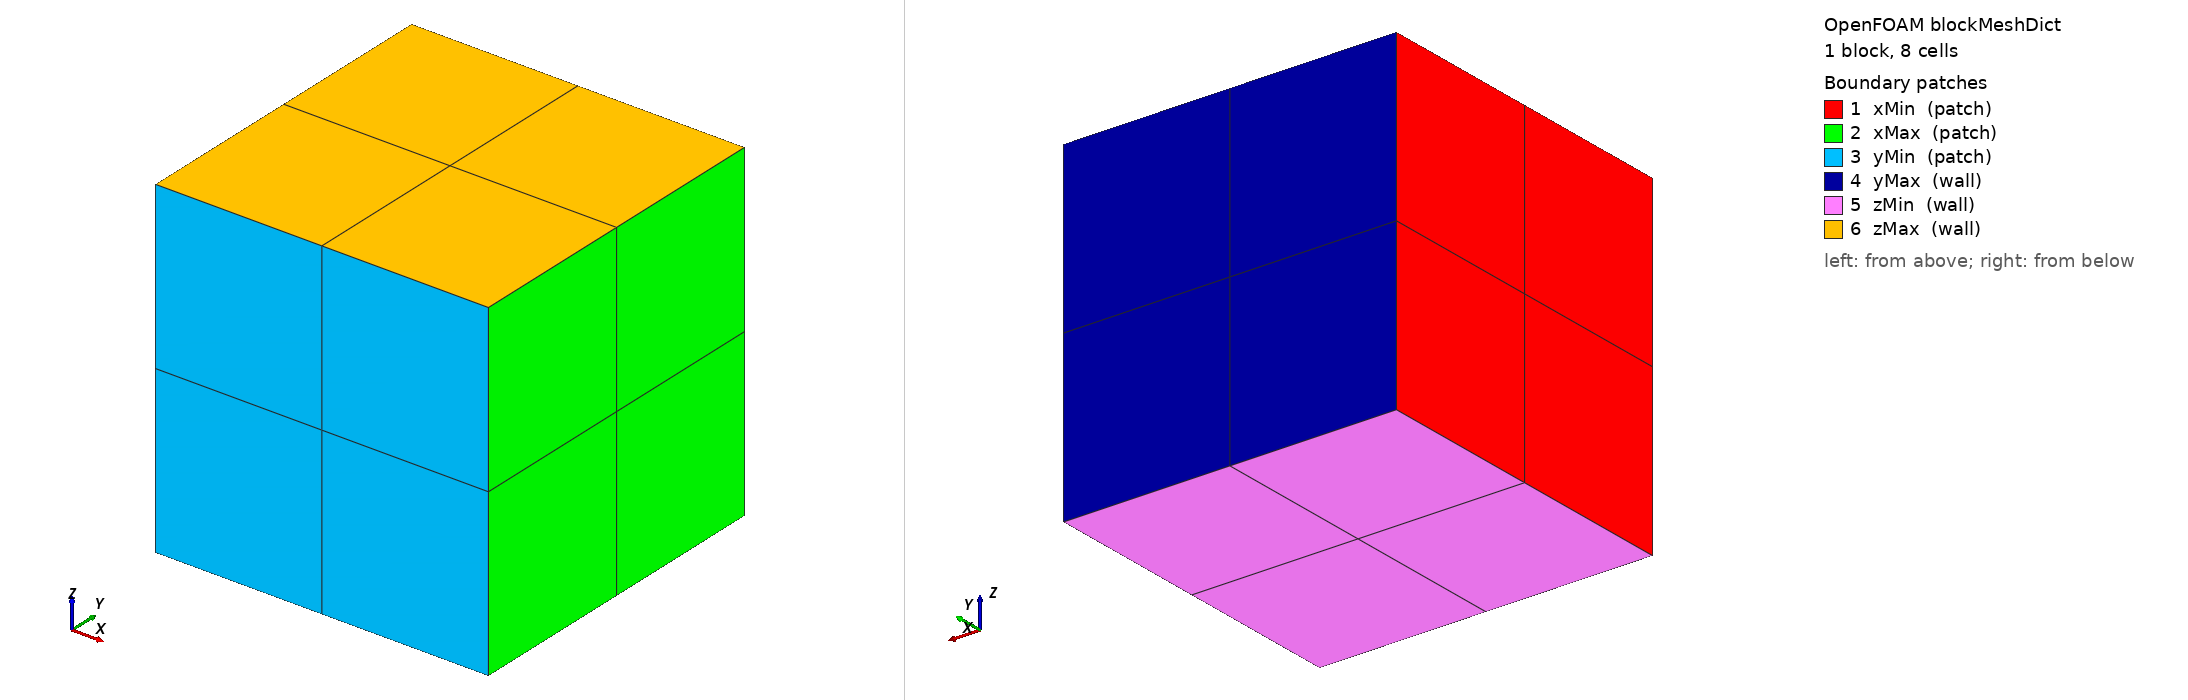

OpenFOAM case: the mesh blockMesh builds from blockMeshDict, 1 block(s), 8 cells. Boundary patches (legend numbers): 1 xMin (patch), 2 xMax (patch), 3 yMin (patch), 4 yMax (wall), 5 zMin (wall), 6 zMax (wall). Left view from above one corner, right view from below the opposite corner. Boundary conditions: 2 field file(s) under 0/; 6 of 6 drawn patches have an entry in a shipped field file.

=== system/blockMeshDict ===
/*--------------------------------*- C++ -*----------------------------------*\
| =========                 |                                                 |
| \\      /  F ield         | OpenFOAM: The Open Source CFD Toolbox           |
|  \\    /   O peration     | Version:  v2406                                 |
|   \\  /    A nd           | Website:  www.openfoam.com                      |
|    \\/     M anipulation  |                                                 |
\*---------------------------------------------------------------------------*/
FoamFile
{
    version     2.0;
    format      ascii;
    class       dictionary;
    object      blockMeshDict;
}
// * * * * * * * * * * * * * * * * * * * * * * * * * * * * * * * * * * * * * //

// Unit cube, 2 x 2 x 2 uniform cells. Every patch is axis-aligned, so its face
// normals are exactly the axis unit vectors the expectations in
// test_neon_local_patch_types.py are written against.

scale   1;

vertices
(
    (0 0 0)
    (1 0 0)
    (1 1 0)
    (0 1 0)
    (0 0 1)
    (1 0 1)
    (1 1 1)
    (0 1 1)
);

blocks
(
    hex (0 1 2 3 4 5 6 7) (2 2 2) simpleGrading (1 1 1)
);

edges
(
);

boundary
(
    xMin { type patch; faces ( (0 4 7 3) ); }
    xMax { type patch; faces ( (1 2 6 5) ); }
    yMin { type patch; faces ( (0 1 5 4) ); }
    yMax { type wall;  faces ( (3 7 6 2) ); }
    zMin { type wall;  faces ( (0 3 2 1) ); }
    zMax { type wall;  faces ( (4 5 6 7) ); }
);

mergePatchPairs
(
);


// ************************************************************************* //


=== 0/U ===
/*--------------------------------*- C++ -*----------------------------------*\
| =========                 |                                                 |
| \\      /  F ield         | OpenFOAM: The Open Source CFD Toolbox           |
|  \\    /   O peration     | Version:  v2406                                 |
|   \\  /    A nd           | Website:  www.openfoam.com                      |
|    \\/     M anipulation  |                                                 |
\*---------------------------------------------------------------------------*/
FoamFile
{
    version     2.0;
    format      ascii;
    class       volVectorField;
    object      U;
}
// * * * * * * * * * * * * * * * * * * * * * * * * * * * * * * * * * * * * * //

dimensions      [0 1 -1 0 0 0 0];

internalField   uniform (1 2 3);

boundaryField
{
    // volumetricFlowRate as the helmholtzResonance resolved case writes it (Function1
    // `constant`): 0.2 through the unit-area patch, along the inward normal (+x).
    xMin
    {
        type            flowRateInletVelocity;
        volumetricFlowRate constant 0.2;
        value           uniform (3 0 0);
    }
    xMax
    {
        type            zeroGradient;
    }
    // massFlowRate with the fixed density rhoInlet: 0.4 / (2 * 1) = 0.2 along +y. A bare
    // number is a valid Function1 too, and extrapolateProfile is a Switch.
    yMin
    {
        type            flowRateInletVelocity;
        massFlowRate    0.4;
        rhoInlet        2.0;
        extrapolateProfile no;
        value           uniform (3 0 0);
    }
    // A vector patch cannot carry fixedMean: the translation must say so, and discard `value`.
    yMax
    {
        type            fixedMean;
        meanValue       constant (0 0 0);
        value           uniform (3 0 0);
    }
    "(zMin|zMax)"
    {
        type            noSlip;
    }
}


// ************************************************************************* //


=== 0/p ===
/*--------------------------------*- C++ -*----------------------------------*\
| =========                 |                                                 |
| \\      /  F ield         | OpenFOAM: The Open Source CFD Toolbox           |
|  \\    /   O peration     | Version:  v2406                                 |
|   \\  /    A nd           | Website:  www.openfoam.com                      |
|    \\/     M anipulation  |                                                 |
\*---------------------------------------------------------------------------*/
FoamFile
{
    version     2.0;
    format      ascii;
    class       volScalarField;
    object      p;
}
// * * * * * * * * * * * * * * * * * * * * * * * * * * * * * * * * * * * * * //

dimensions      [0 2 -2 0 0 0 0];

internalField   uniform 5;

boundaryField
{
    // meanValue as a constant Function1, as the helmholtzResonance outlet writes it. The
    // internal field of 5 is far below it, so the patch is shifted onto 100.
    xMax
    {
        type            fixedMean;
        meanValue       constant 100;
        value           uniform 5;
    }
    // A bare number is a valid Function1 too.
    yMin
    {
        type            fixedMean;
        meanValue       80;
        value           uniform 5;
    }
    // the plenum of helmholtzResonance, with its parameters as OpenFOAM writes them (bare scalars,
    // some of them integers) and an initial value the patch must hold without a flux
    zMax
    {
        type            plenumPressure;
        gamma           1.4;
        R               287.04;
        supplyMassFlowRate 0.0001;
        supplyTotalTemperature 300;
        plenumVolume    0.000125;
        plenumDensity   1.1613;
        plenumTemperature 300;
        inletAreaRatio  1;
        inletDischargeCoefficient 0.8;
        timeScale       1e-4;
        value           uniform 7;
    }
    ".*"
    {
        type            zeroGradient;
    }
}


// ************************************************************************* //
